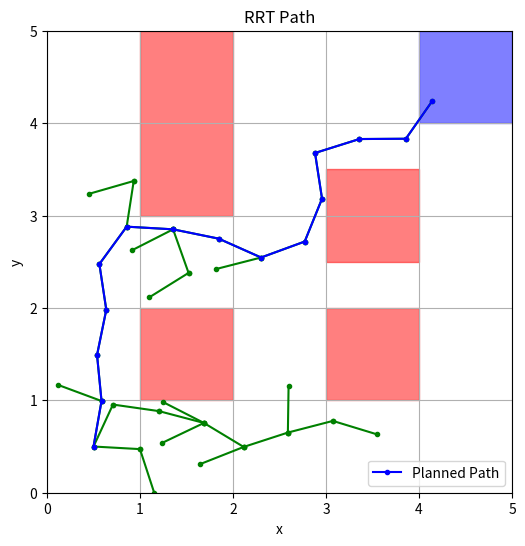

Write Python code to recreate this figure.
import numpy as np
import matplotlib.pyplot as plt
import random

##### System parameters #####
tau = 0.1
A = np.array(
    [[1, tau, 0, 0],
     [0, 1, 0, 0],
     [0, 0, 1, tau],
     [0, 0, 0, 1]]
)

B = np.array(
    [[0.5 * tau**2, 0],
     [tau, 0],
     [0, 0.5 * tau**2],
     [0, tau]]
)

unsafe_zones = [
    ([1, 2], [1, 2]),
    ([1, 2], [3, 5]),
    ([3, 4], [1, 2]),
    ([3, 4], [2.5, 3.5])
]

target_zone = ([4, 5], [4, 5])

# RRT parameters
x0 = np.array([0.5, 0, 0.5, 0])  # Start state
max_iters = 1000
step_size = 0.5

class Node:
    def __init__(self, state, parent=None):
        self.state = state
        self.parent = parent

def sample_free():
    """Randomly sample a state within the boundaries."""
    x = np.random.uniform(0, 5)
    y = np.random.uniform(0, 5)
    return np.array([x, 0, y, 0])

def nearest(tree, sample):
    """Find the nearest node in the tree to the sample."""
    return min(tree, key=lambda node: np.linalg.norm(node.state[[0,2]] - sample[[0,2]]))

def is_collision_free(x1, x2):
    """Check if the path between x1 and x2 is collision-free."""
    for zone in unsafe_zones:
        if min(x1[0], x2[0]) < zone[0][1] and max(x1[0], x2[0]) > zone[0][0] and \
           min(x1[2], x2[2]) < zone[1][1] and max(x1[2], x2[2]) > zone[1][0]:
            return False
    return True

def steer(x_nearest, x_rand):
    """Move from x_nearest towards x_rand by step_size."""
    direction = x_rand - x_nearest
    direction = direction / np.linalg.norm(direction[[0,2]]) * step_size
    x_new = x_nearest + direction
    return x_new if is_collision_free(x_nearest, x_new) else None

# RRT Algorithm
tree = [Node(x0)]
for _ in range(max_iters):
    x_rand = sample_free()
    nearest_node = nearest(tree, x_rand)
    x_new = steer(nearest_node.state, x_rand)
    if x_new is not None:
        new_node = Node(x_new, nearest_node)
        tree.append(new_node)
        if target_zone[0][0] <= x_new[0] <= target_zone[0][1] and target_zone[1][0] <= x_new[2] <= target_zone[1][1]:
            goal_node = new_node
            break
else:
    goal_node = None

# Reconstruct path
path = []
if goal_node:
    node = goal_node
    while node:
        path.append(node.state)
        node = node.parent
    path.reverse()

# Plot results
fig, ax = plt.subplots(figsize=(6, 6))
ax.set_xlim(0, 5)
ax.set_ylim(0, 5)
ax.set_xlabel("x")
ax.set_ylabel("y")
ax.set_title("RRT Path")

# Plot obstacles
for zone in unsafe_zones:
    rect = plt.Rectangle((zone[0][0], zone[1][0]), zone[0][1]-zone[0][0], zone[1][1]-zone[1][0],
                         color="red", alpha=0.5)
    ax.add_patch(rect)

# Plot target zone
rect = plt.Rectangle((target_zone[0][0], target_zone[1][0]), 
                     target_zone[0][1] - target_zone[0][0], target_zone[1][1] - target_zone[1][0],
                     color="blue", alpha=0.5)
ax.add_patch(rect)

# Plot tree
for node in tree:
    if node.parent:
        ax.plot([node.state[0], node.parent.state[0]], [node.state[2], node.parent.state[2]], "g.-")

# Plot path
if path:
    path = np.array(path)
    ax.plot(path[:, 0], path[:, 2], "b.-", label="Planned Path")

ax.legend()
plt.grid()
plt.show()
